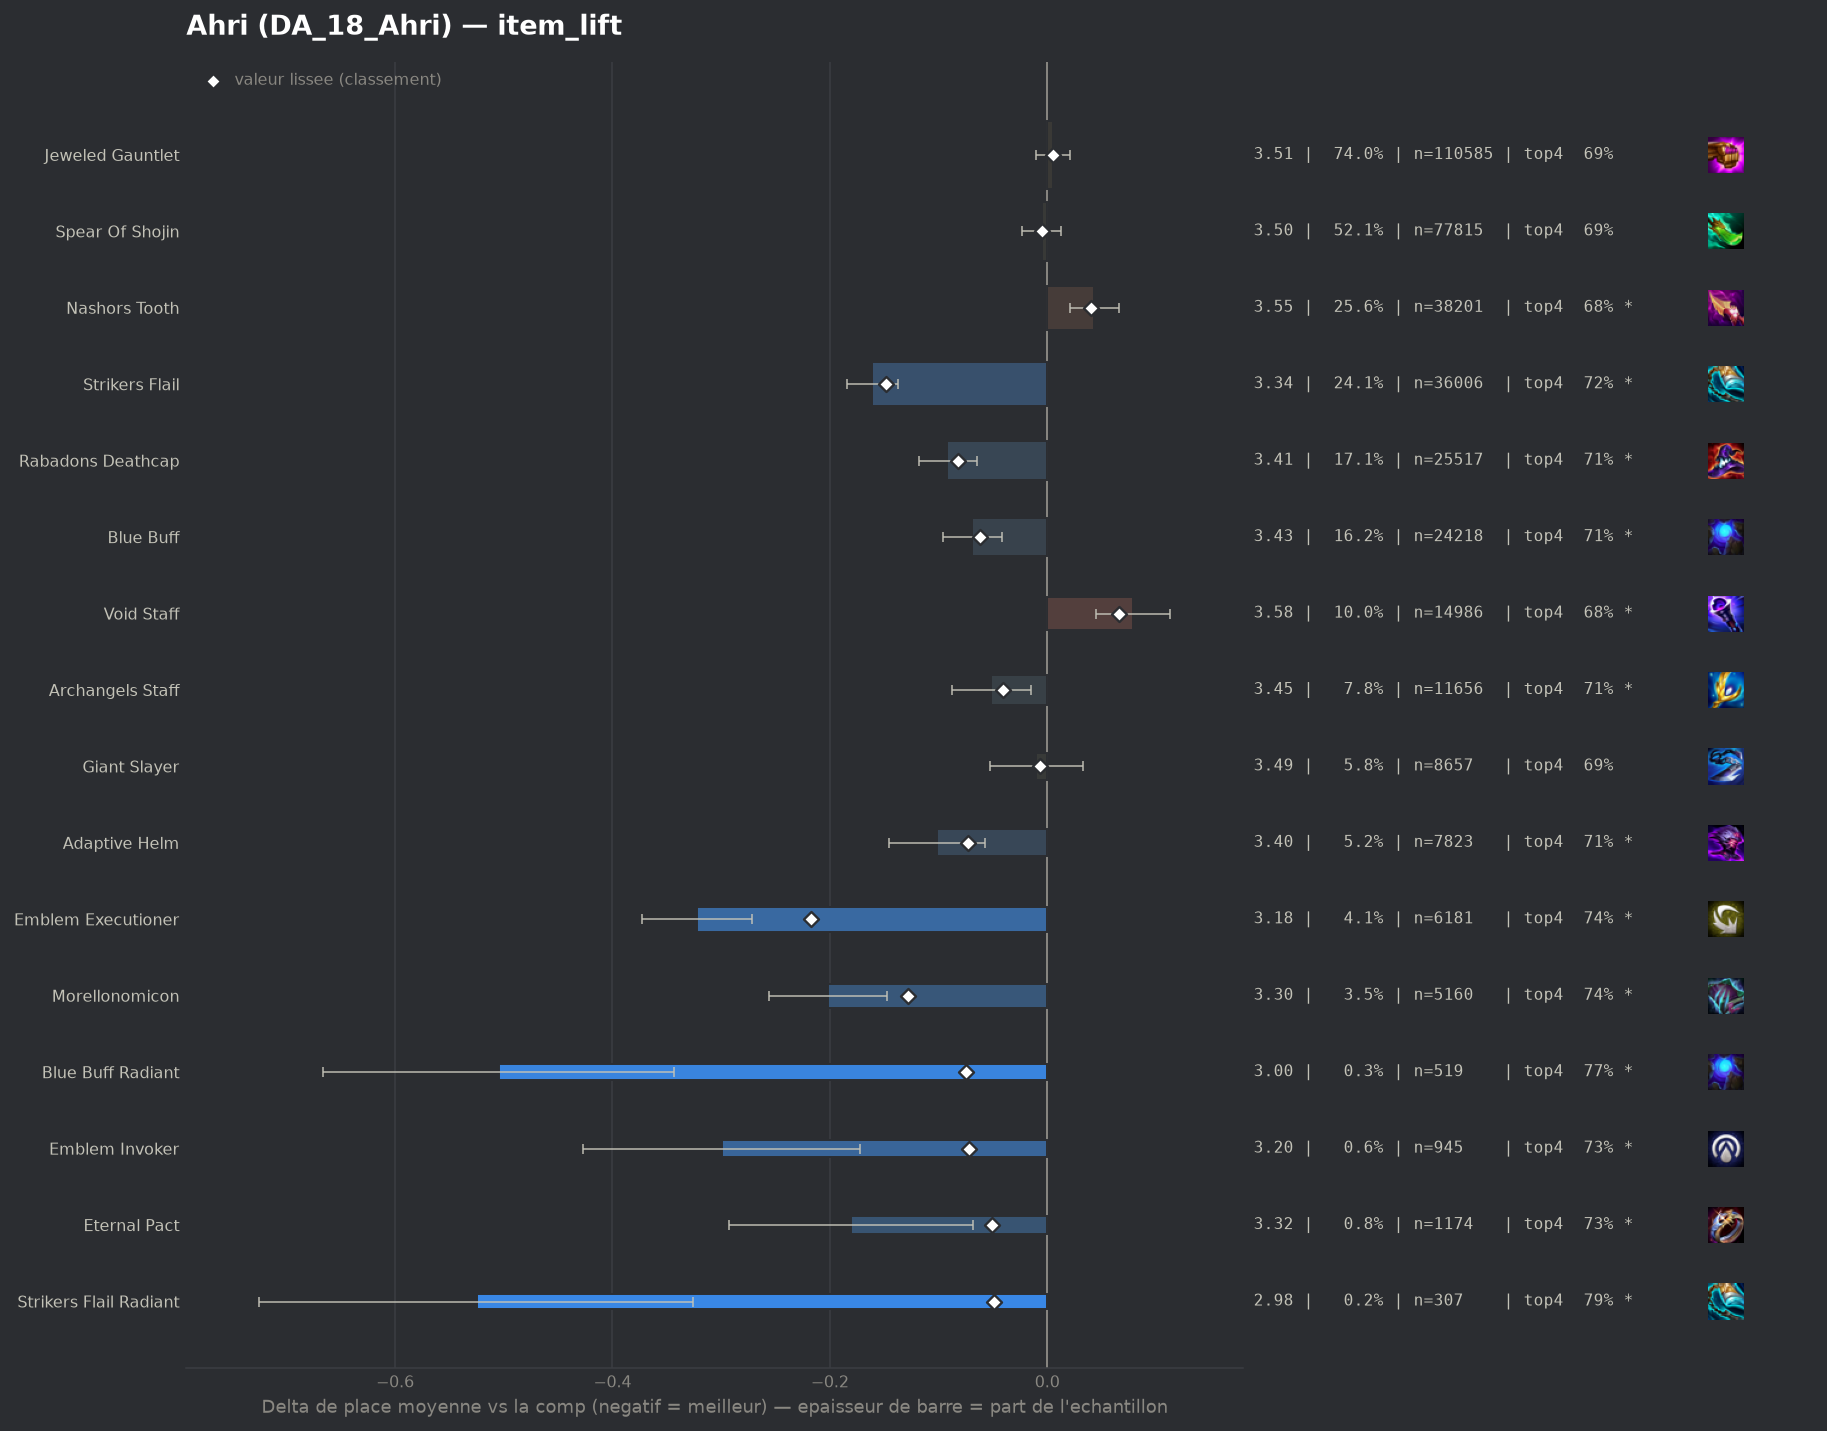

Data behind this chart, as committed beside it:
group, label, n, share, avg_place, shrunk_avg, score, d_avg, d_avg_pess, impact, d_top4, win, top2, top4, sd, z, p, significant
pepite, Emblem Executioner, 6181, 0.04136, 3.18, 3.285, -0.217, -0.322, -0.272, 0.009, 0.0535, 0.2619, 0.4583, 0.7444, 1.988, -12.48, 0.0, True
populaire, Strikers Flail, 36006, 0.241, 3.342, 3.354, -0.148, -0.161, -0.137, 0.0357, 0.0254, 0.2296, 0.4232, 0.7163, 2.009, -13.59, 0.0, True
pepite, Morellonomicon, 5160, 0.03453, 3.301, 3.375, -0.128, -0.202, -0.147, 0.0044, 0.0442, 0.2227, 0.424, 0.7351, 1.962, -7.26, 0.0, True
populaire, Rabadons Deathcap, 25517, 0.1708, 3.411, 3.42, -0.082, -0.092, -0.065, 0.014, 0.02, 0.2044, 0.3964, 0.7109, 1.973, -6.83, 0.0, True
pepite, Blue Buff Radiant, 519, 0.003473, 2.998, 3.428, -0.075, -0.504, -0.343, 0.0003, 0.0837, 0.2736, 0.499, 0.7746, 1.871, -6.13, 0.0, True
populaire, Adaptive Helm, 7823, 0.05235, 3.401, 3.429, -0.073, -0.101, -0.057, 0.0038, 0.02, 0.2076, 0.3974, 0.7109, 1.966, -4.44, 1e-05, True
pepite, Emblem Invoker, 945, 0.006324, 3.203, 3.431, -0.072, -0.299, -0.172, 0.0005, 0.0382, 0.2614, 0.4593, 0.7291, 1.998, -4.59, 0.0, True
populaire, Blue Buff, 24218, 0.1621, 3.433, 3.441, -0.062, -0.069, -0.042, 0.01, 0.0166, 0.2013, 0.3896, 0.7075, 1.971, -5.06, 0.0, True
pepite, Eternal Pact, 1174, 0.007857, 3.322, 3.452, -0.051, -0.181, -0.068, 0.0004, 0.0408, 0.2181, 0.4114, 0.7317, 1.952, -3.16, 0.0016, True
pepite, Strikers Flail Radiant, 307, 0.002055, 2.977, 3.454, -0.049, -0.525, -0.326, 0.0001, 0.1006, 0.2801, 0.4528, 0.7915, 1.778, -5.17, 0.0, True
, Hextech Gunblade, 4111, 0.02751, 3.422, 3.456, -0.047, -0.081, -0.02, 0.0013, 0.026, 0.199, 0.3938, 0.7169, 1.964, -2.6, 0.00939, True
, Jeweled Gauntlet Radiant, 1206, 0.008071, 3.34, 3.456, -0.047, -0.163, -0.051, 0.0004, 0.0313, 0.2247, 0.4088, 0.7222, 1.968, -2.86, 0.00428, True
, Spear Of Shojin Radiant, 575, 0.003848, 3.21, 3.455, -0.047, -0.292, -0.134, 0.0002, 0.0569, 0.24, 0.447, 0.7478, 1.935, -3.61, 0.0003, True
, Nashors Tooth Radiant, 677, 0.004531, 3.267, 3.459, -0.043, -0.235, -0.087, 0.0002, 0.0359, 0.2216, 0.4446, 0.7267, 1.955, -3.12, 0.0018, True
populaire, Archangels Staff, 11656, 0.078, 3.451, 3.461, -0.041, -0.052, -0.015, 0.0032, 0.0182, 0.1849, 0.3771, 0.7091, 1.925, -2.78, 0.00542, True
, Adaptive Helm Radiant, 246, 0.001646, 3.049, 3.468, -0.035, -0.454, -0.198, 0.0001, 0.053, 0.3374, 0.4919, 0.7439, 2.042, -3.48, 0.0005, True
, Emblem Lunar, 485, 0.003246, 3.334, 3.479, -0.024, -0.168, 0.0, 0.0001, 0.0163, 0.2371, 0.4577, 0.7072, 2.078, -1.78, 0.07457, False
populaire, Giant Slayer, 8657, 0.05793, 3.493, 3.495, -0.007, -0.01, 0.0, 0.0004, 0.0039, 0.1978, 0.3767, 0.6948, 1.99, -0.44, 0.6586, False
populaire, Spear Of Shojin, 77815, 0.5208, 3.498, 3.498, -0.005, -0.005, 0.0, 0.0025, 0.0003, 0.2039, 0.3867, 0.6911, 2.029, -0.55, 0.581, False
, Rabadons Deathcap Radiant, 652, 0.004363, 3.479, 3.498, -0.004, -0.024, 0.0, 0.0, 0.0146, 0.1963, 0.3804, 0.7055, 1.987, -0.31, 0.7585, False
, Void Staff Radiant, 86, 0.0005755, 3.372, 3.499, -0.004, -0.13, 0.0, 0.0, 0.0649, 0.1512, 0.3605, 0.7558, 1.746, -0.69, 0.4886, False
, Giant Slayer Radiant, 56, 0.0003748, 3.268, 3.498, -0.004, -0.235, 0.0, 0.0, 0.0234, 0.1786, 0.5, 0.7143, 1.959, -0.9, 0.3702, False
, Emblem Primal, 206, 0.001379, 3.456, 3.5, -0.003, -0.046, 0.0, 0.0, 0.0227, 0.2233, 0.4078, 0.7136, 2.089, -0.32, 0.7511, False
, Tacticians Crown, 225, 0.001506, 3.511, 3.503, 0.001, 0.009, 0.0, -0.0, 0.0025, 0.2, 0.3956, 0.6933, 2.04, 0.06, 0.9496, False
, Emblem Flora Fatalis Augment, 1833, 0.01227, 3.509, 3.505, 0.002, 0.006, 0.0, -0.0, -0.0024, 0.1997, 0.3792, 0.6885, 2.02, 0.14, 0.8912, False
, Emblem Elderwood, 44, 0.0002945, 3.682, 3.505, 0.003, 0.179, 0.0, -0.0, -0.0318, 0.25, 0.4091, 0.6591, 2.264, 0.53, 0.5994, False
populaire, Jeweled Gauntlet, 110585, 0.7401, 3.508, 3.508, 0.005, 0.005, 0.0, -0.0039, -0.0017, 0.2011, 0.3835, 0.6892, 2.024, 0.68, 0.4956, False
, Quicksilver, 111, 0.0007428, 3.658, 3.508, 0.006, 0.155, 0.0, -0.0, -0.0873, 0.2342, 0.3964, 0.6036, 2.175, 0.75, 0.4524, False
, Emblem Inferno, 50, 0.0003346, 3.88, 3.509, 0.006, 0.377, 0.0, -0.0, -0.0109, 0.12, 0.36, 0.68, 2.141, 1.25, 0.2127, False
, Infinity Edge, 52, 0.000348, 3.846, 3.508, 0.006, 0.344, 0.0, -0.0, -0.0755, 0.1538, 0.3269, 0.6154, 2.023, 1.22, 0.2206, False
, Statikk Shiv, 75, 0.0005019, 3.8, 3.51, 0.007, 0.297, 0.0, -0.0, -0.0909, 0.2133, 0.3333, 0.6, 2.16, 1.19, 0.2331, False
, Ludens Tempest, 2047, 0.0137, 3.524, 3.511, 0.009, 0.021, 0.0, -0.0001, 0.0072, 0.1803, 0.3757, 0.6981, 1.996, 0.48, 0.6334, False
, Archangels Staff Radiant, 80, 0.0005354, 3.875, 3.512, 0.01, 0.372, 0.0, -0.0, -0.0409, 0.1125, 0.2875, 0.65, 1.913, 1.74, 0.08166, False
, Lich Bane, 163, 0.001091, 3.816, 3.519, 0.016, 0.313, 0.0, -0.0, -0.059, 0.1595, 0.362, 0.6319, 2.12, 1.89, 0.05918, True
, Red Buff, 2990, 0.02001, 3.544, 3.523, 0.021, 0.042, 0.0, -0.0004, -0.0043, 0.2013, 0.3866, 0.6866, 2.07, 1.09, 0.276, False
, Emblem Fae, 158, 0.001057, 3.975, 3.526, 0.024, 0.472, 0.148, -0.0, -0.0959, 0.1582, 0.2848, 0.5949, 2.08, 2.85, 0.00435, True
, Seekers Armguard, 112, 0.0007495, 4.196, 3.528, 0.025, 0.694, 0.307, -0.0, -0.1552, 0.1339, 0.2679, 0.5357, 2.091, 3.51, 0.00045, True
, Hand Of Justice, 520, 0.00348, 3.721, 3.535, 0.032, 0.219, 0.048, -0.0001, -0.0486, 0.1712, 0.3212, 0.6423, 1.987, 2.51, 0.01224, True
, Zhonyas Paradox, 168, 0.001124, 4.113, 3.535, 0.032, 0.611, 0.29, -0.0, -0.0956, 0.131, 0.2798, 0.5952, 2.117, 3.74, 0.00019, True
, Component B F Sword, 43, 0.0002878, 6.0, 3.538, 0.035, 2.497, 1.97, -0.0, -0.5281, 0.0465, 0.0465, 0.1628, 1.765, 9.28, 0.0, True
populaire, Nashors Tooth, 38201, 0.2556, 3.546, 3.543, 0.04, 0.043, 0.021, -0.0103, -0.0083, 0.1942, 0.3744, 0.6826, 2.02, 3.75, 0.00018, True
, Blighting Jewel, 277, 0.001854, 4.022, 3.547, 0.044, 0.519, 0.272, -0.0001, -0.0736, 0.148, 0.2635, 0.6173, 2.099, 4.11, 4e-05, True
, Emblem Flora Fatalis, 1258, 0.008419, 3.669, 3.552, 0.049, 0.167, 0.052, -0.0004, -0.0295, 0.182, 0.3609, 0.6614, 2.068, 2.85, 0.00439, True
, Component Giants Belt, 97, 0.0006491, 5.34, 3.56, 0.058, 1.838, 1.441, -0.0, -0.3507, 0.0412, 0.0928, 0.3402, 1.994, 9.07, 0.0, True
populaire, Void Staff, 14986, 0.1003, 3.582, 3.569, 0.066, 0.079, 0.045, -0.0066, -0.0149, 0.1906, 0.3696, 0.676, 2.044, 4.52, 1e-05, True
, Component Recurve Bow, 125, 0.0008365, 5.288, 3.574, 0.072, 1.785, 1.388, -0.0001, -0.3309, 0.072, 0.16, 0.36, 2.269, 8.79, 0.0, True
, Manazane, 1953, 0.01307, 3.743, 3.598, 0.095, 0.241, 0.151, -0.0012, -0.0432, 0.1654, 0.3338, 0.6477, 2.023, 5.23, 0.0, True
, Component Tear Of The Goddess, 272, 0.00182, 4.879, 3.617, 0.115, 1.376, 1.125, -0.0002, -0.2681, 0.0735, 0.1654, 0.4228, 2.11, 10.75, 0.0, True
, Guinsoos Rageblade, 1605, 0.01074, 3.857, 3.626, 0.124, 0.354, 0.253, -0.0013, -0.0628, 0.1526, 0.3059, 0.628, 2.049, 6.89, 0.0, True
, Dawncore, 832, 0.005568, 4.269, 3.669, 0.167, 0.767, 0.629, -0.0009, -0.1476, 0.095, 0.2308, 0.5433, 2.015, 10.94, 0.0, True
, Component Sparring Gloves, 314, 0.002101, 5.357, 3.679, 0.176, 1.854, 1.636, -0.0004, -0.3692, 0.0382, 0.1019, 0.3217, 1.974, 16.62, 0.0, True
, Component Needlessly Large Rod, 573, 0.003835, 4.668, 3.69, 0.188, 1.166, 0.994, -0.0007, -0.2249, 0.0803, 0.185, 0.466, 2.101, 13.26, 0.0, True
, Emblem Blackthorn, 1537, 0.01029, 4.18, 3.733, 0.23, 0.678, 0.566, -0.0024, -0.1346, 0.1457, 0.2863, 0.5563, 2.216, 11.94, 0.0, True
